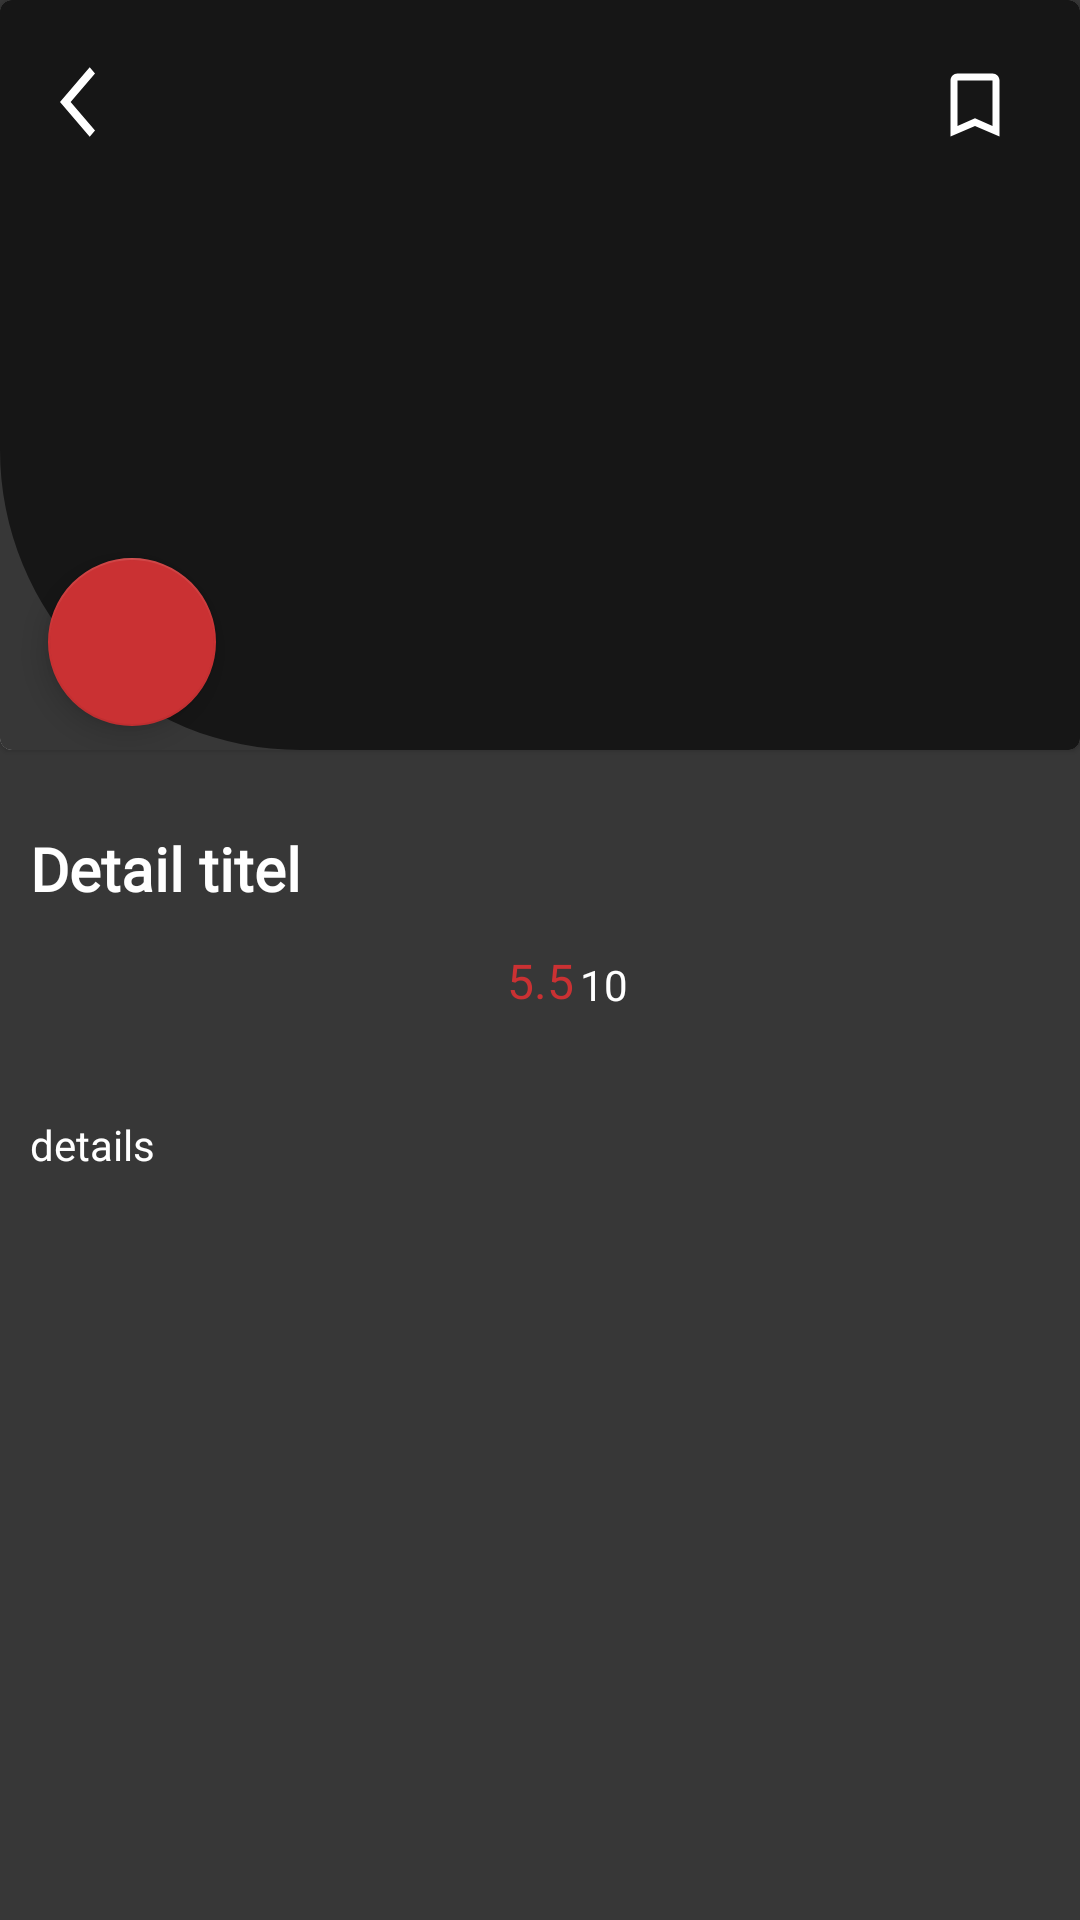

Android layout source for this screen:
<!-- AndroidManifest.xml: application theme Theme.MA_task1 -->
<!-- res/layout/fragment_movie_detail.xml -->
<?xml version="1.0" encoding="utf-8"?>
<layout xmlns:android="http://schemas.android.com/apk/res/android"
    xmlns:app="http://schemas.android.com/apk/res-auto"
    xmlns:tools="http://schemas.android.com/tools">

    <data>
        <variable
            name="viewmodel"
            type="com.ahmedr.movies_app.ui.MoviesViewModel" />
    </data>

    <androidx.constraintlayout.widget.ConstraintLayout
        android:layout_width="match_parent"
        android:layout_height="match_parent"
        android:background="@color/colorPrimary"
        tools:context=".ui.fragments.MovieDetailFragment">

        <com.google.android.material.card.MaterialCardView
            android:id="@+id/materialCardView"
            style="@style/Widget.Task1.ImageButton"
            android:layout_width="match_parent"
            android:layout_height="wrap_content"
            app:layout_constraintStart_toStartOf="parent"
            app:layout_constraintTop_toTopOf="parent">

            <androidx.constraintlayout.widget.ConstraintLayout
                android:layout_width="match_parent"
                android:layout_height="250dp"
                android:background="@color/colorPrimary"

                >

                <com.google.android.material.imageview.ShapeableImageView
                    android:id="@+id/detail_img_poster"
                    android:layout_width="match_parent"
                    android:layout_height="match_parent"
                    android:background="@color/colorPrimaryDark"
                    app:layout_constraintBottom_toBottomOf="parent"
                    app:layout_constraintEnd_toEndOf="parent"
                    app:layout_constraintHorizontal_bias="0.0"
                    app:layout_constraintStart_toStartOf="parent"
                    app:layout_constraintTop_toTopOf="parent"
                    app:layout_constraintVertical_bias="0.0"
                    app:shapeAppearance="@style/Widget.Task1.MovieImage" />

                <ImageView
                    android:id="@+id/save_movie_to_fav"
                    style="@style/Widget.Task1.ImageButton"
                    android:layout_width="wrap_content"
                    android:layout_height="wrap_content"
                    android:layout_marginTop="16dp"
                    android:layout_marginRight="16dp"
                    android:clickable="true"
                    android:padding="5dp"
                    android:src="@drawable/ic_bookmark_border"
                    app:layout_constraintRight_toRightOf="parent"
                    app:layout_constraintTop_toTopOf="parent" />

                <ImageView
                    android:id="@+id/back_img"
                    android:layout_width="wrap_content"
                    android:layout_height="wrap_content"
                    android:layout_marginLeft="16dp"
                    android:layout_marginTop="16dp"
                    android:clickable="true"
                    android:padding="4dp"
                    android:src="@drawable/ic_arrow_back"
                    app:layout_constraintLeft_toLeftOf="parent"
                    app:layout_constraintTop_toTopOf="parent" />


                <com.google.android.material.floatingactionbutton.FloatingActionButton
                    android:id="@+id/trail_play_btn"
                    style="@style/Play_btn_FloatingActionBotton"
                    android:layout_width="wrap_content"
                    android:layout_height="wrap_content"
                    android:layout_marginStart="16dp"
                    android:layout_marginBottom="8dp"
                    android:clickable="true"
                    android:padding="10dp"
                    android:src="@drawable/ic_baseline_play_arrow_24"
                    app:layout_constraintBottom_toBottomOf="parent"
                    app:layout_constraintLeft_toLeftOf="parent" />
            </androidx.constraintlayout.widget.ConstraintLayout>
        </com.google.android.material.card.MaterialCardView>

        <TextView
            android:id="@+id/detail_title"
            android:layout_width="0dp"
            android:layout_height="wrap_content"
            android:layout_marginTop="16dp"
            android:fontFamily="@font/convergence"
            android:padding="10dp"
            android:text="Detail titel"
            android:textColor="@color/white"
            android:textSize="20sp"
            android:textStyle="bold"
            app:layout_constraintEnd_toEndOf="parent"
            app:layout_constraintStart_toStartOf="parent"
            app:layout_constraintTop_toBottomOf="@+id/materialCardView" />

        <TextView
            android:id="@+id/overview"
            android:layout_width="0dp"
            android:layout_height="0dp"
            android:padding="10dp"
            android:text="details"
            android:textColor="@color/white"
            app:layout_constraintBottom_toBottomOf="parent"
            app:layout_constraintEnd_toEndOf="parent"
            app:layout_constraintStart_toStartOf="parent"
            app:layout_constraintTop_toBottomOf="@+id/release_date" />

        <TextView
            android:id="@+id/release_date"
            android:layout_width="wrap_content"
            android:layout_height="wrap_content"
            android:layout_marginStart="8dp"
            android:textColor="#C1BDBD"
            android:textSize="18sp"
            app:layout_constraintStart_toStartOf="@+id/detail_title"
            app:layout_constraintTop_toBottomOf="@+id/vote_average" />

        <TextView
            android:id="@+id/vote_average"
            android:layout_width="wrap_content"
            android:layout_height="wrap_content"
            android:layout_marginTop="3dp"
            android:fontFamily="@font/convergence"
            android:text="5.5"
            android:textColor="@color/colorAccent"
            android:textSize="16sp"
            app:layout_constraintEnd_toEndOf="parent"
            app:layout_constraintStart_toStartOf="parent"
            app:layout_constraintTop_toBottomOf="@+id/detail_title" />

        <TextView
            android:layout_width="wrap_content"
            android:layout_height="wrap_content"
            android:fontFamily="@font/convergence"
            android:text="10"
            android:layout_marginLeft="2dp"
            android:textColor="@color/white"
            android:textSize="14sp"
            app:layout_constraintBottom_toBottomOf="@+id/vote_average"
            app:layout_constraintStart_toEndOf="@+id/vote_average" />
    </androidx.constraintlayout.widget.ConstraintLayout>
</layout>
<!-- resources referenced by this layout -->
<resources>
  <color name="colorAccent">#CA3133</color>
  <color name="colorPrimary">#373737</color>
  <color name="colorPrimaryDark">#161616</color>
  <color name="white">#FFFFFFFF</color>
  <!-- drawable ic_arrow_back (drawable) -->
  <vector android:autoMirrored="false" android:height="28dp"
      android:tint="#FFFFFF" android:viewportHeight="24"
      android:viewportWidth="28" android:width="28dp" xmlns:android="http://schemas.android.com/apk/res/android">
      <path android:fillColor="@android:color/white" android:pathData="M11.67,3.87L9.9,2.1 0,12l9.9,9.9 1.77,-1.77L3.54,12z"/>
  </vector>
  <!-- drawable ic_bookmark_border (drawable) -->
  <vector android:height="28dp" android:tint="#FFFFFF"
      android:viewportHeight="24" android:viewportWidth="24"
      android:width="28dp" xmlns:android="http://schemas.android.com/apk/res/android">
      <path android:fillColor="@android:color/white" android:pathData="M17,3L7,3c-1.1,0 -1.99,0.9 -1.99,2L5,21l7,-3 7,3L19,5c0,-1.1 -0.9,-2 -2,-2zM17,18l-5,-2.18L7,18L7,5h10v13z"/>
  </vector>
  <style name="Play_btn_FloatingActionBotton" parent="Widget.AppCompat.ActionButton">
          <item name="rippleColor">@color/white</item>
          <item name="backgroundTint">@color/colorAccent</item>
      </style>
  <style name="Widget.Task1.ImageButton" parent="Widget.MaterialComponents.CardView">
          <item name="android:clickable">true</item>
          <item name="android:focusable">true</item>
          <item name="rippleColor">@color/colorAccent</item>
          <item name="background">@color/transparentBackground</item>
          <item name="cornerSizeTopLeft">10dp</item>
          <item name="cornerSizeBottomLeft">10dp</item>
      </style>
  <style name="Widget.Task1.MovieImage" parent="Widget.MaterialComponents.CardView">
          <item name="cornerFamily">rounded</item>
          <item name="cornerSizeBottomLeft">100dp</item>
          <item name="background">@color/colorPrimaryDark</item>
      </style>
  <style name="Theme.MA_task1" parent="Theme.MaterialComponents.DayNight.NoActionBar">
          
          <item name="colorPrimary">@color/colorPrimary</item>
          <item name="colorPrimaryVariant">@color/purple_700</item>
          <item name="colorOnPrimary">@color/white</item>
          
          <item name="colorSecondary">@color/teal_200</item>
          <item name="colorSecondaryVariant">@color/teal_700</item>
          <item name="colorOnSecondary">@color/black</item>
          
          <item name="android:statusBarColor" tools:targetApi="l">?attr/colorPrimaryVariant</item>
          
      </style>
  <color name="transparentBackground">#66C1C1C1</color>
  <color name="purple_700">#FF3700B3</color>
  <color name="teal_200">#FF03DAC5</color>
  <color name="teal_700">#FF018786</color>
  <color name="black">#FF000000</color>
</resources>
